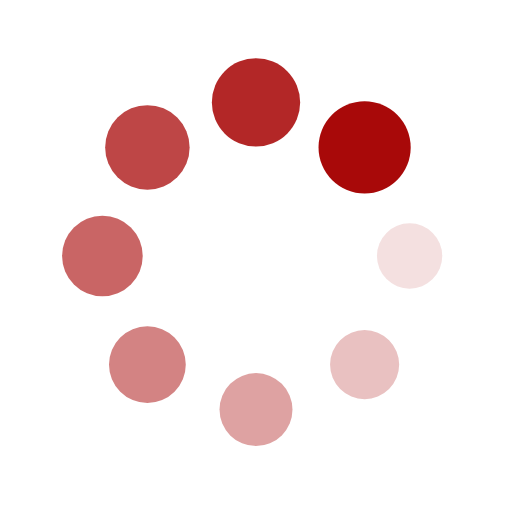
t = 0.00 s
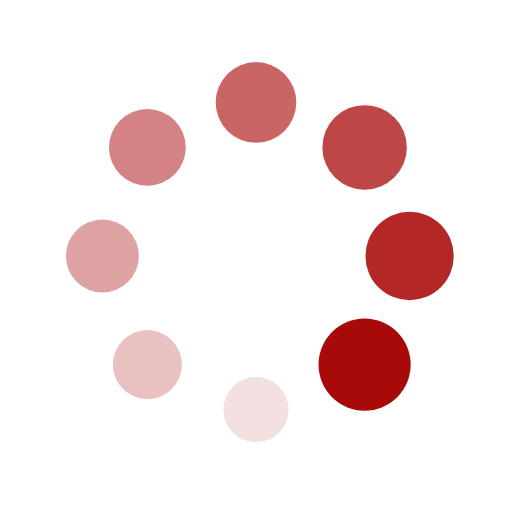
t = 0.25 s
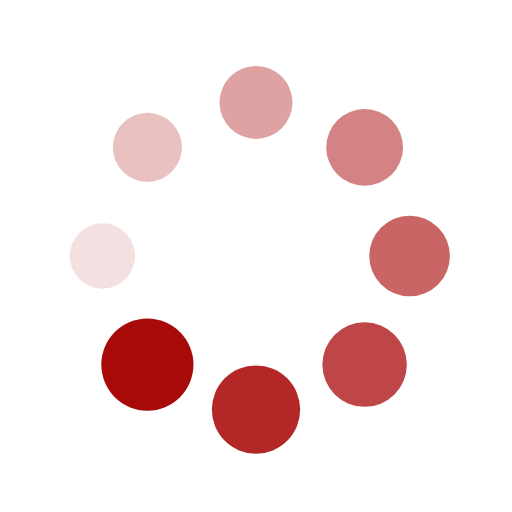
t = 0.50 s
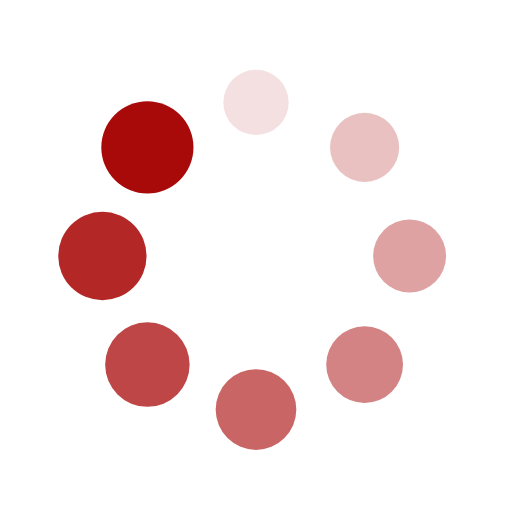
t = 0.75 s

The animated SVG that drew these frames (rendered in a browser with its animation timeline set to each time). Animation: 16 SMIL elements (animate=8,animateTransform=8); one cycle of 1.00 s, repeats indefinitely.

<?xml version="1.0" encoding="utf-8"?>
<svg xmlns="http://www.w3.org/2000/svg" xmlns:xlink="http://www.w3.org/1999/xlink" style="margin: auto; background: none; display: block; shape-rendering: auto;" width="150px" height="150px" viewBox="0 0 100 100" preserveAspectRatio="xMidYMid">
<g transform="translate(80,50)">
<g transform="rotate(0)">
<circle cx="0" cy="0" r="6" fill="#a80909" fill-opacity="1">
  <animateTransform attributeName="transform" type="scale" begin="-0.875s" values="1.5 1.5;1 1" keyTimes="0;1" dur="1s" repeatCount="indefinite"></animateTransform>
  <animate attributeName="fill-opacity" keyTimes="0;1" dur="1s" repeatCount="indefinite" values="1;0" begin="-0.875s"></animate>
</circle>
</g>
</g><g transform="translate(71.21320343559643,71.21320343559643)">
<g transform="rotate(45)">
<circle cx="0" cy="0" r="6" fill="#a80909" fill-opacity="0.875">
  <animateTransform attributeName="transform" type="scale" begin="-0.75s" values="1.5 1.5;1 1" keyTimes="0;1" dur="1s" repeatCount="indefinite"></animateTransform>
  <animate attributeName="fill-opacity" keyTimes="0;1" dur="1s" repeatCount="indefinite" values="1;0" begin="-0.75s"></animate>
</circle>
</g>
</g><g transform="translate(50,80)">
<g transform="rotate(90)">
<circle cx="0" cy="0" r="6" fill="#a80909" fill-opacity="0.75">
  <animateTransform attributeName="transform" type="scale" begin="-0.625s" values="1.5 1.5;1 1" keyTimes="0;1" dur="1s" repeatCount="indefinite"></animateTransform>
  <animate attributeName="fill-opacity" keyTimes="0;1" dur="1s" repeatCount="indefinite" values="1;0" begin="-0.625s"></animate>
</circle>
</g>
</g><g transform="translate(28.786796564403577,71.21320343559643)">
<g transform="rotate(135)">
<circle cx="0" cy="0" r="6" fill="#a80909" fill-opacity="0.625">
  <animateTransform attributeName="transform" type="scale" begin="-0.5s" values="1.5 1.5;1 1" keyTimes="0;1" dur="1s" repeatCount="indefinite"></animateTransform>
  <animate attributeName="fill-opacity" keyTimes="0;1" dur="1s" repeatCount="indefinite" values="1;0" begin="-0.5s"></animate>
</circle>
</g>
</g><g transform="translate(20,50.00000000000001)">
<g transform="rotate(180)">
<circle cx="0" cy="0" r="6" fill="#a80909" fill-opacity="0.5">
  <animateTransform attributeName="transform" type="scale" begin="-0.375s" values="1.5 1.5;1 1" keyTimes="0;1" dur="1s" repeatCount="indefinite"></animateTransform>
  <animate attributeName="fill-opacity" keyTimes="0;1" dur="1s" repeatCount="indefinite" values="1;0" begin="-0.375s"></animate>
</circle>
</g>
</g><g transform="translate(28.78679656440357,28.786796564403577)">
<g transform="rotate(225)">
<circle cx="0" cy="0" r="6" fill="#a80909" fill-opacity="0.375">
  <animateTransform attributeName="transform" type="scale" begin="-0.25s" values="1.5 1.5;1 1" keyTimes="0;1" dur="1s" repeatCount="indefinite"></animateTransform>
  <animate attributeName="fill-opacity" keyTimes="0;1" dur="1s" repeatCount="indefinite" values="1;0" begin="-0.25s"></animate>
</circle>
</g>
</g><g transform="translate(49.99999999999999,20)">
<g transform="rotate(270)">
<circle cx="0" cy="0" r="6" fill="#a80909" fill-opacity="0.25">
  <animateTransform attributeName="transform" type="scale" begin="-0.125s" values="1.5 1.5;1 1" keyTimes="0;1" dur="1s" repeatCount="indefinite"></animateTransform>
  <animate attributeName="fill-opacity" keyTimes="0;1" dur="1s" repeatCount="indefinite" values="1;0" begin="-0.125s"></animate>
</circle>
</g>
</g><g transform="translate(71.21320343559643,28.78679656440357)">
<g transform="rotate(315)">
<circle cx="0" cy="0" r="6" fill="#a80909" fill-opacity="0.125">
  <animateTransform attributeName="transform" type="scale" begin="0s" values="1.5 1.5;1 1" keyTimes="0;1" dur="1s" repeatCount="indefinite"></animateTransform>
  <animate attributeName="fill-opacity" keyTimes="0;1" dur="1s" repeatCount="indefinite" values="1;0" begin="0s"></animate>
</circle>
</g>
</g>
<!-- [ldio] generated by https://loading.io/ --></svg>
